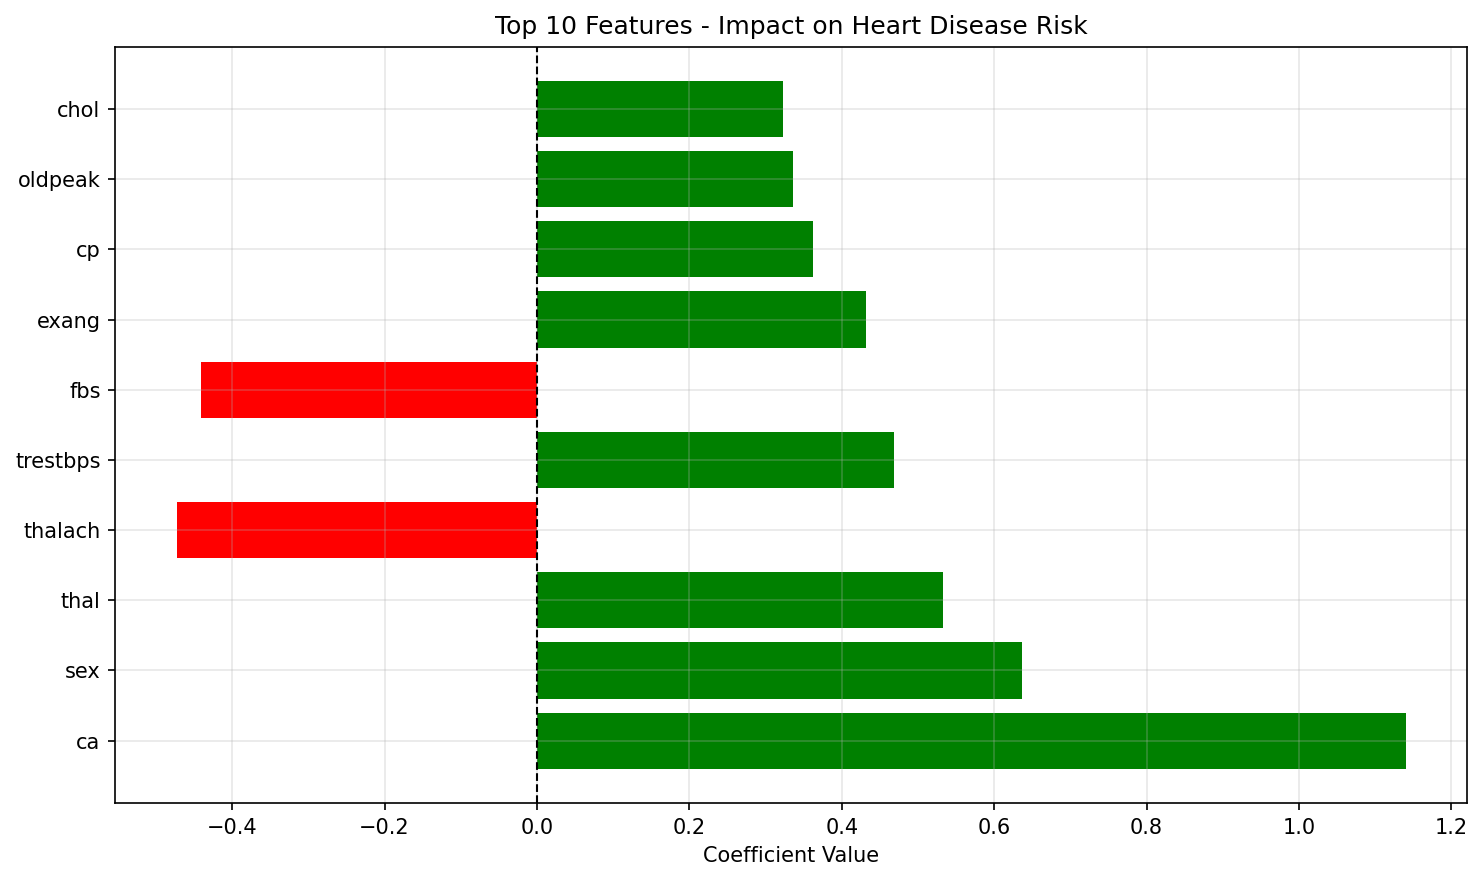

The table this chart was drawn from, first rows:
feature, coefficient
ca, 1.14
sex, 0.6371
thal, 0.5331
thalach, -0.4731
trestbps, 0.4681
fbs, -0.4408
exang, 0.4317
cp, 0.3628
oldpeak, 0.3357
chol, 0.3225
slope, 0.2409
restecg, 0.2049
age, -0.06666
